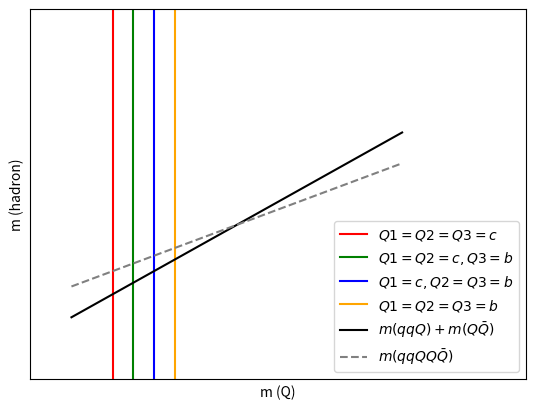

Write the Python code that produced this figure. (Note: this script raises an exception after producing the figure.)
import matplotlib.pyplot as plt
import numpy as np
from scipy.optimize import curve_fit

plt.axvline(x = 0.2, color = 'r', linestyle = '-', label=r'$Q1=Q2=Q3=c$')
plt.axvline(x = 0.25, color = 'g', label=r'$Q1=Q2=c,Q3=b$')
plt.axvline(x = 0.3, color = 'b', label=r'$Q1=c,Q2=Q3=b$')
plt.axvline(x = 0.35, color = 'orange', label=r'$Q1=Q2=Q3=b$')

s = np.linspace(0.1, 0.9, 1000)
t = np.linspace(0.2, 0.8, 1000)

plt.plot(s, t, '-', color = 'black', label=r'$m(qqQ)+m(Q\bar Q)$')

#plt.plot(s, t, '-', color = 'black')

s2 = np.linspace(0.1, 0.9, 1000)
t2 = np.linspace(0.3, 0.7, 1000)

plt.plot(s2, t2, '--', color = 'gray', label=r'$m(qqQQ\bar Q)$')

#plt.plot(s2, t2, '--', color = 'gray')

ax = plt.gca()

ax.xaxis.set_tick_params(labelbottom = False)
ax.yaxis.set_tick_params(labelleft = False)
ax.set_xticks([])
ax.set_yticks([])

plt.xlabel('m (Q)')
plt.ylabel('m (hadron)')
plt.legend(loc = 'lower right')

plt.xlim(0, 1.2)
plt.ylim(0, 1.2)

plt.savefig('/home/badhon/python/bps/bps1.png', dpi=600)

plt.show()
